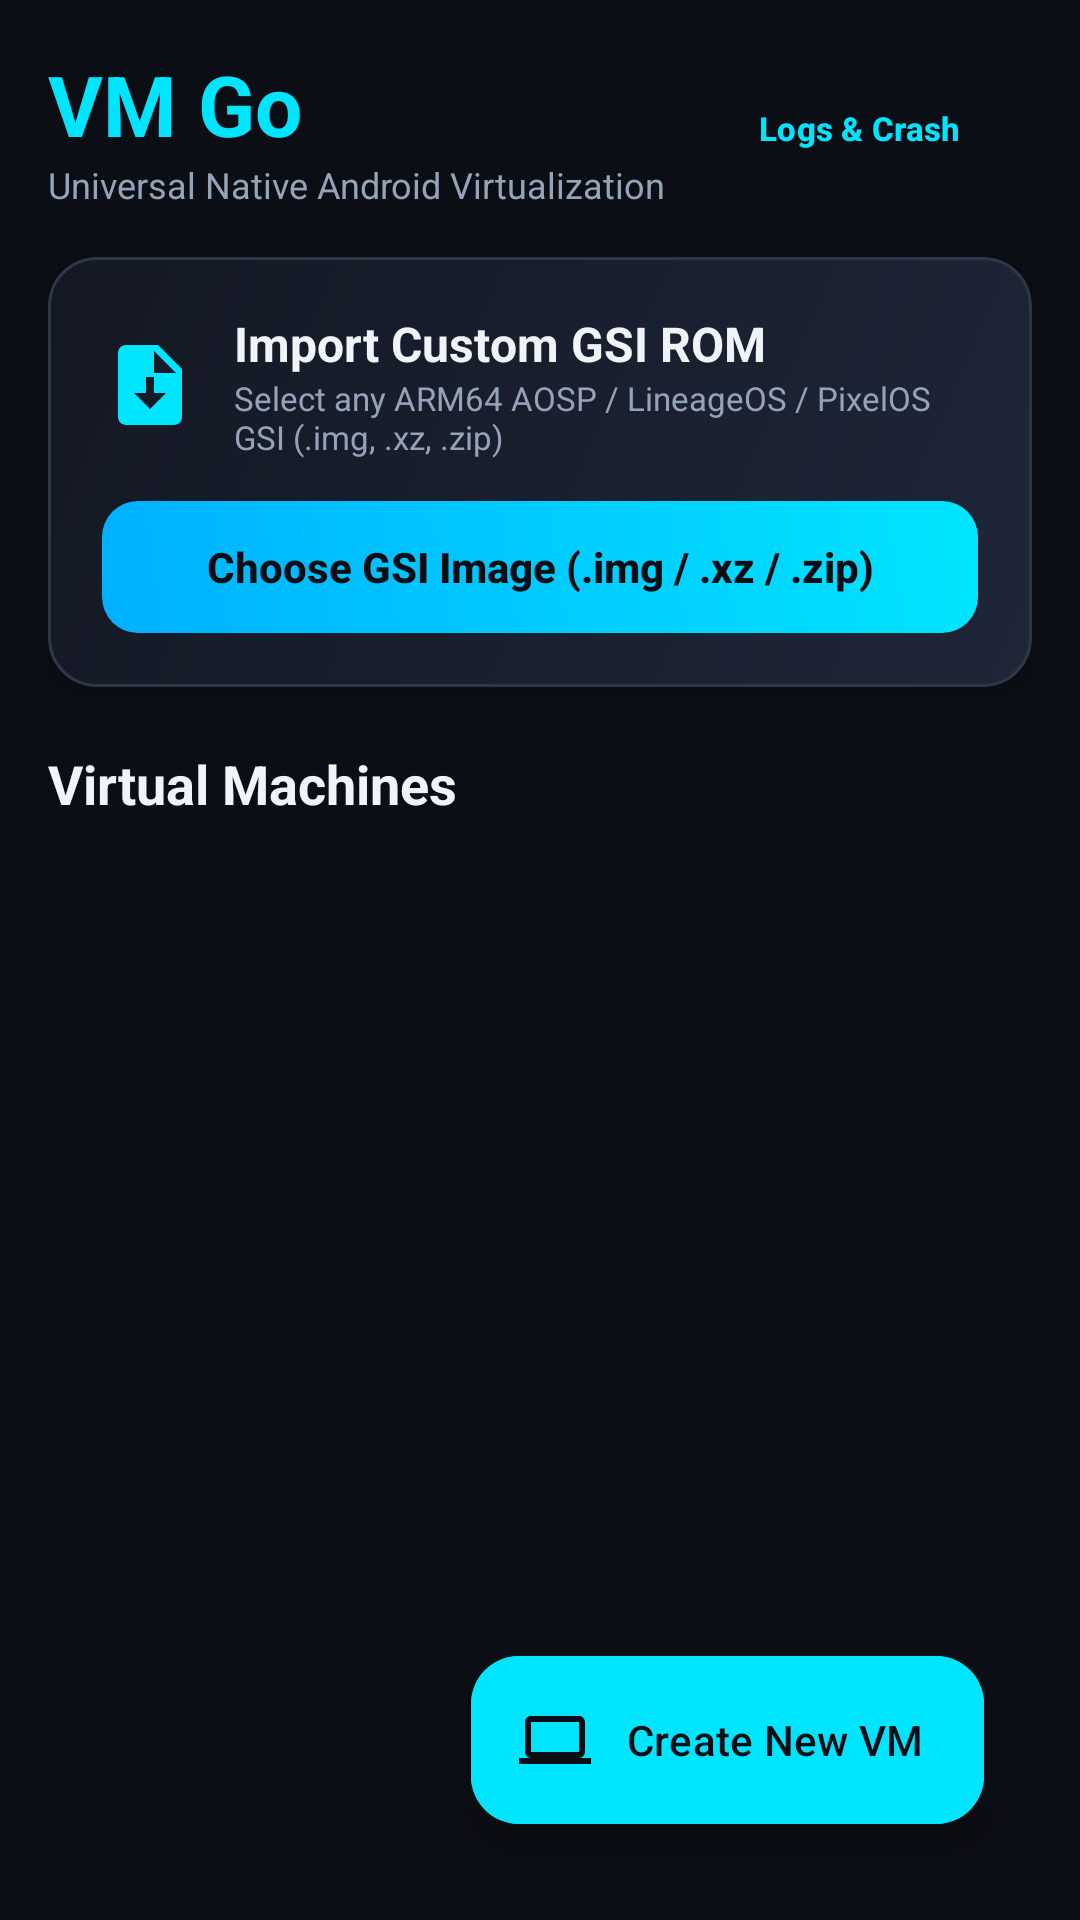

Android layout source for this screen:
<!-- AndroidManifest.xml: application theme Theme.VMGo -->
<!-- res/layout/activity_main.xml -->
<?xml version="1.0" encoding="utf-8"?>
<androidx.constraintlayout.widget.ConstraintLayout xmlns:android="http://schemas.android.com/apk/res/android"
    xmlns:app="http://schemas.android.com/apk/res-auto"
    android:layout_width="match_parent"
    android:layout_height="match_parent"
    android:background="@color/bg_primary"
    android:padding="16dp">

    
    <LinearLayout
        android:id="@+id/topBar"
        android:layout_width="match_parent"
        android:layout_height="wrap_content"
        android:gravity="center_vertical"
        android:orientation="horizontal"
        app:layout_constraintTop_toTopOf="parent">

        <LinearLayout
            android:layout_width="0dp"
            android:layout_height="wrap_content"
            android:layout_weight="1"
            android:orientation="vertical">

            <TextView
                android:id="@+id/tvAppTitle"
                android:layout_width="wrap_content"
                android:layout_height="wrap_content"
                android:text="@string/app_name"
                android:textColor="@color/accent_cyan"
                android:textSize="28sp"
                android:textStyle="bold" />

            <TextView
                android:id="@+id/tvEngineVersion"
                android:layout_width="wrap_content"
                android:layout_height="wrap_content"
                android:text="@string/tagline"
                android:textColor="@color/text_secondary"
                android:textSize="12sp" />
        </LinearLayout>

        <Button
            android:id="@+id/btnOpenLogs"
            style="?attr/materialButtonOutlinedStyle"
            android:layout_width="wrap_content"
            android:layout_height="38dp"
            android:text="Logs &amp; Crash"
            android:textColor="@color/accent_cyan"
            android:textSize="11sp"
            android:textStyle="bold" />
    </LinearLayout>

    
    <androidx.cardview.widget.CardView
        android:id="@+id/cardImportGsi"
        android:layout_width="0dp"
        android:layout_height="wrap_content"
        android:layout_marginTop="16dp"
        app:cardBackgroundColor="@color/bg_card"
        app:cardCornerRadius="16dp"
        app:cardElevation="4dp"
        app:layout_constraintEnd_toEndOf="parent"
        app:layout_constraintStart_toStartOf="parent"
        app:layout_constraintTop_toBottomOf="@id/topBar">

        <LinearLayout
            android:layout_width="match_parent"
            android:layout_height="wrap_content"
            android:background="@drawable/card_gradient_bg"
            android:orientation="vertical"
            android:padding="18dp">

            <LinearLayout
                android:layout_width="match_parent"
                android:layout_height="wrap_content"
                android:gravity="center_vertical"
                android:orientation="horizontal">

                <ImageView
                    android:layout_width="32dp"
                    android:layout_height="32dp"
                    android:src="@drawable/ic_import" />

                <LinearLayout
                    android:layout_width="0dp"
                    android:layout_height="wrap_content"
                    android:layout_marginStart="12dp"
                    android:layout_weight="1"
                    android:orientation="vertical">

                    <TextView
                        android:layout_width="wrap_content"
                        android:layout_height="wrap_content"
                        android:text="@string/gsi_importer_title"
                        android:textColor="@color/text_primary"
                        android:textSize="16sp"
                        android:textStyle="bold" />

                    <TextView
                        android:layout_width="wrap_content"
                        android:layout_height="wrap_content"
                        android:text="@string/gsi_importer_desc"
                        android:textColor="@color/text_secondary"
                        android:textSize="11sp" />
                </LinearLayout>
            </LinearLayout>

            <Button
                android:id="@+id/btnSelectGsi"
                android:layout_width="match_parent"
                android:layout_height="44dp"
                android:layout_marginTop="14dp"
                android:background="@drawable/btn_gradient_bg"
                android:text="Choose GSI Image (.img / .xz / .zip)"
                android:textAllCaps="false"
                android:textColor="@color/bg_primary"
                android:textStyle="bold" />

            <ProgressBar
                android:id="@+id/progressBarImport"
                style="?android:attr/progressBarStyleHorizontal"
                android:layout_width="match_parent"
                android:layout_height="wrap_content"
                android:layout_marginTop="8dp"
                android:visibility="gone" />

            <TextView
                android:id="@+id/tvImportStatus"
                android:layout_width="wrap_content"
                android:layout_height="wrap_content"
                android:layout_marginTop="4dp"
                android:textColor="@color/accent_cyan"
                android:textSize="11sp"
                android:visibility="gone" />
        </LinearLayout>
    </androidx.cardview.widget.CardView>

    
    <TextView
        android:id="@+id/tvSlotsHeader"
        android:layout_width="wrap_content"
        android:layout_height="wrap_content"
        android:layout_marginTop="20dp"
        android:text="@string/slots_title"
        android:textColor="@color/text_primary"
        android:textSize="18sp"
        android:textStyle="bold"
        app:layout_constraintStart_toStartOf="parent"
        app:layout_constraintTop_toBottomOf="@id/cardImportGsi" />

    
    <androidx.recyclerview.widget.RecyclerView
        android:id="@+id/rvSlots"
        android:layout_width="0dp"
        android:layout_height="0dp"
        android:layout_marginTop="8dp"
        app:layout_constraintBottom_toBottomOf="parent"
        app:layout_constraintEnd_toEndOf="parent"
        app:layout_constraintStart_toStartOf="parent"
        app:layout_constraintTop_toBottomOf="@id/tvSlotsHeader" />

    
    <com.google.android.material.floatingactionbutton.ExtendedFloatingActionButton
        android:id="@+id/fabCreateVm"
        android:layout_width="wrap_content"
        android:layout_height="wrap_content"
        android:layout_margin="16dp"
        android:backgroundTint="@color/accent_cyan"
        android:text="@string/create_vm"
        android:textColor="@color/bg_primary"
        app:icon="@drawable/ic_vm"
        app:iconTint="@color/bg_primary"
        app:layout_constraintBottom_toBottomOf="parent"
        app:layout_constraintEnd_toEndOf="parent" />

</androidx.constraintlayout.widget.ConstraintLayout>
<!-- resources referenced by this layout -->
<resources>
  <color name="accent_cyan">#00E5FF</color>
  <color name="bg_card">#1E2430</color>
  <color name="bg_primary">#0B0E14</color>
  <color name="text_primary">#F0F4F8</color>
  <color name="text_secondary">#94A3B8</color>
  <!-- drawable btn_gradient_bg (drawable) -->
  <?xml version="1.0" encoding="utf-8"?>
  <ripple xmlns:android="http://schemas.android.com/apk/res/android"
      android:color="#40FFFFFF">
      <item>
          <shape android:shape="rectangle">
              <gradient
                  android:angle="45"
                  android:startColor="#00B0FF"
                  android:endColor="#00E5FF"
                  android:type="linear" />
              <corners android:radius="12dp" />
          </shape>
      </item>
  </ripple>
  <!-- drawable card_gradient_bg (drawable) -->
  <?xml version="1.0" encoding="utf-8"?>
  <shape xmlns:android="http://schemas.android.com/apk/res/android"
      android:shape="rectangle">
      <gradient
          android:angle="135"
          android:startColor="#1E2638"
          android:endColor="#141824"
          android:type="linear" />
      <corners android:radius="16dp" />
      <stroke
          android:width="1dp"
          android:color="#2D3748" />
  </shape>
  <!-- drawable ic_import (drawable) -->
  <vector xmlns:android="http://schemas.android.com/apk/res/android"
      android:width="24dp"
      android:height="24dp"
      android:viewportWidth="24"
      android:viewportHeight="24">
      <path
          android:fillColor="#00E5FF"
          android:pathData="M14,2H6C4.89,2 4,2.89 4,4V20C4,21.1 4.89,22 6,22H18C19.1,22 20,21.1 20,20V8L14,2M12,18L8,14H11V10H13V14H16L12,18M13,9V3.5L18.5,9H13Z" />
  </vector>
  <!-- drawable ic_vm (drawable) -->
  <vector xmlns:android="http://schemas.android.com/apk/res/android"
      android:width="24dp"
      android:height="24dp"
      android:viewportWidth="24"
      android:viewportHeight="24">
      <path
          android:fillColor="#00E5FF"
          android:pathData="M4,6H20V16H4M20,18A2,2 0 0,0 22,16V6C22,4.89 21.1,4 20,4H4C2.89,4 2,4.89 2,6V16A2,2 0 0,0 4,18H0V20H24V18H20Z" />
  </vector>
  <string name="app_name">VM Go</string>
  <string name="create_vm">Create New VM</string>
  <string name="gsi_importer_desc">Select any ARM64 AOSP / LineageOS / PixelOS GSI (.img, .xz, .zip)</string>
  <string name="gsi_importer_title">Import Custom GSI ROM</string>
  <string name="slots_title">Virtual Machines</string>
  <string name="tagline">Universal Native Android Virtualization</string>
  <style name="Theme.VMGo" parent="Theme.Material3.Dark.NoActionBar">
          <item name="android:statusBarColor">@color/bg_primary</item>
          <item name="android:navigationBarColor">@color/bg_primary</item>
          <item name="android:windowBackground">@color/bg_primary</item>
          <item name="colorPrimary">@color/accent_cyan</item>
          <item name="colorOnPrimary">@color/bg_primary</item>
          <item name="colorSecondary">@color/accent_blue</item>
          <item name="colorSurface">@color/bg_surface</item>
          <item name="colorOnSurface">@color/text_primary</item>
      </style>
  <color name="accent_blue">#2979FF</color>
  <color name="bg_surface">#151A23</color>
</resources>
